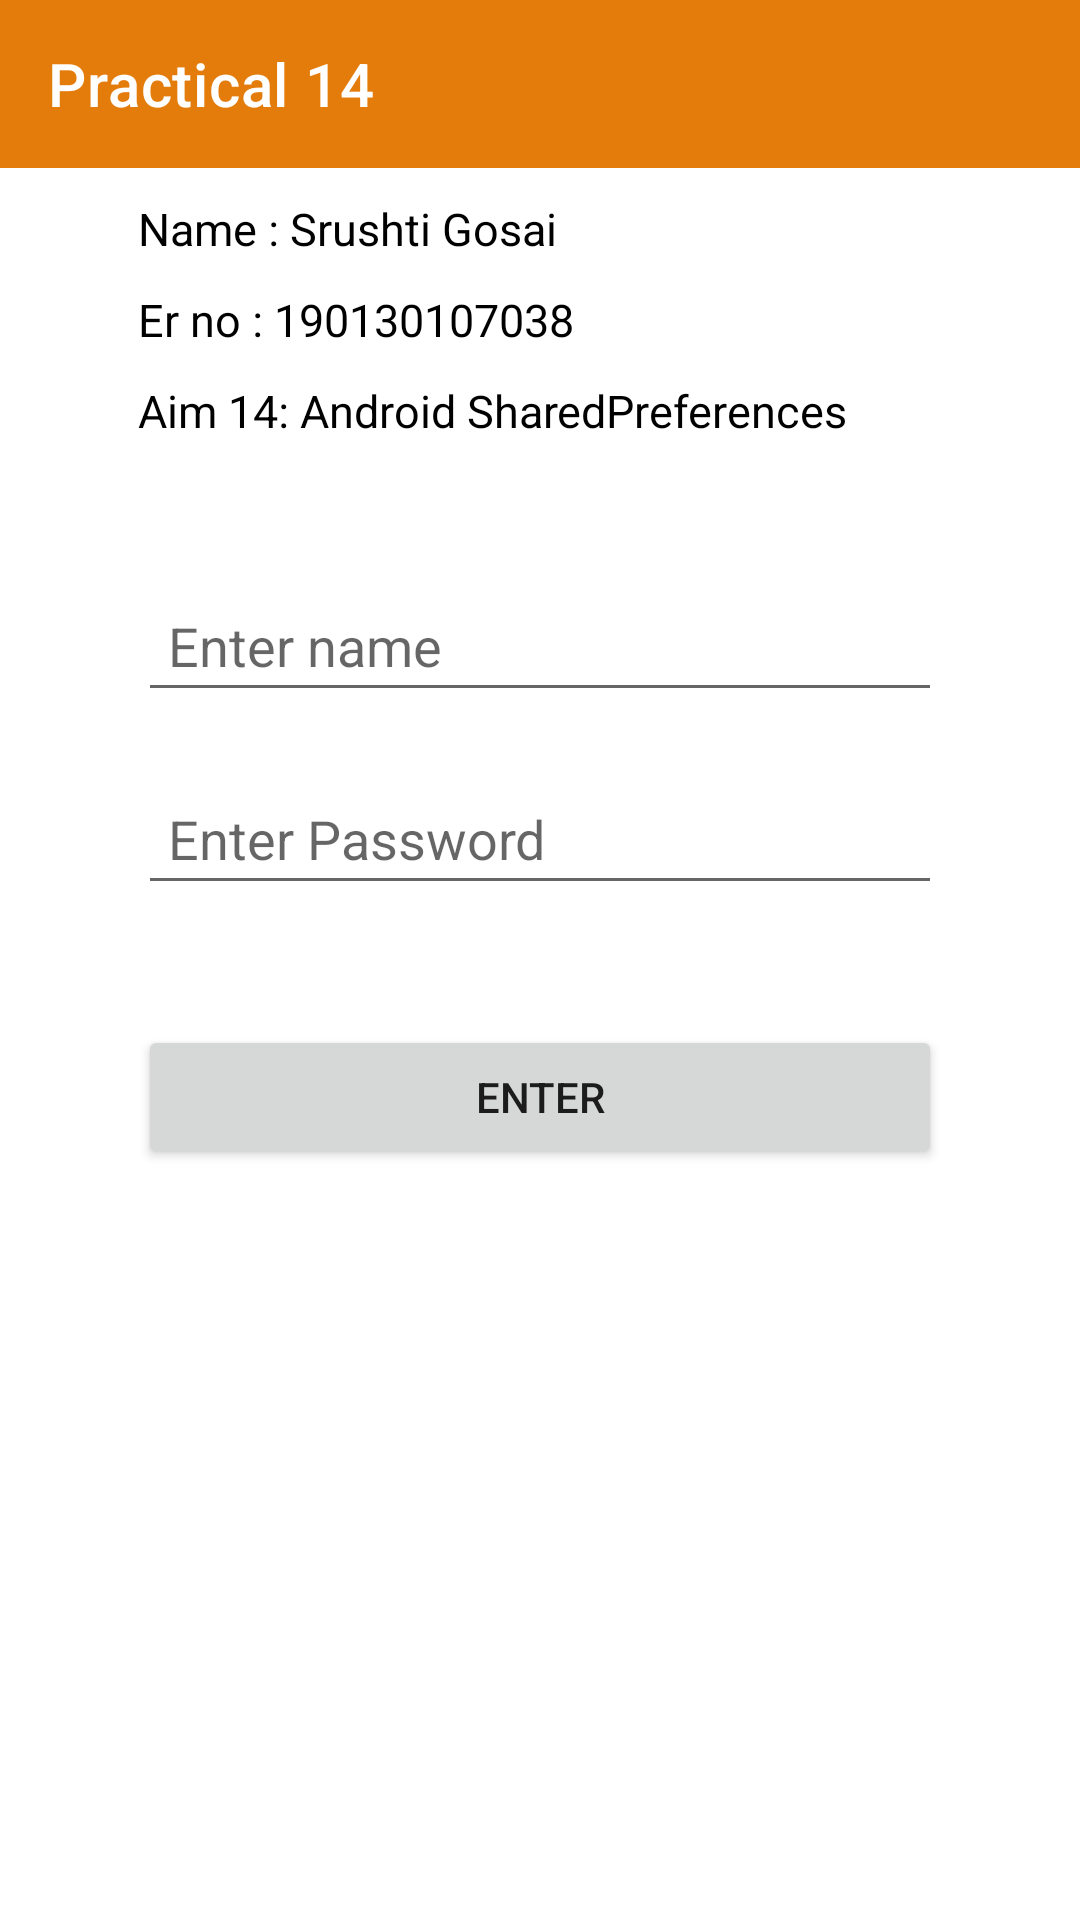

Here is an Android app screen rendered from its layout file. Give the layout XML and the strings, colors and styles it references.
<!-- AndroidManifest.xml: application theme Theme.Mad_npracticals -->
<!-- res/layout/activity_practical14.xml -->
<?xml version="1.0" encoding="utf-8"?>
<RelativeLayout xmlns:android="http://schemas.android.com/apk/res/android"
    xmlns:app="http://schemas.android.com/apk/res-auto"
    xmlns:tools="http://schemas.android.com/tools"
    android:layout_width="match_parent"

    android:layout_height="match_parent"
    tools:context=".Practical_14.practical_14">

    <androidx.appcompat.widget.Toolbar
        android:id="@+id/toolBar14"
        android:layout_width="match_parent"
        android:layout_height="wrap_content"
        android:background="@color/red"
        app:title="Practical 14"
        app:titleTextColor="@color/white" />

    <TextView
        android:id="@+id/tvName"
        android:layout_width="wrap_content"
        android:layout_height="wrap_content"
        android:layout_below="@id/toolBar14"
        android:layout_marginStart="46dp"
        android:layout_marginTop="10dp"
        android:layout_marginEnd="46dp"
        android:text="@string/user_name2"
        android:textColor="@color/black"
        android:textSize="15sp"
        android:textStyle="normal" />

    <TextView
        android:id="@+id/tverno"
        android:layout_width="wrap_content"
        android:layout_height="wrap_content"

        android:layout_below="@id/tvName"
        android:layout_marginStart="46dp"
        android:layout_marginTop="10dp"
        android:layout_marginEnd="46dp"
        android:text="@string/er_no"
        android:textColor="@color/black"
        android:textSize="15sp"
        android:textStyle="normal" />

    <TextView
        android:id="@+id/tvaim14"
        android:layout_width="wrap_content"
        android:layout_height="wrap_content"
        android:layout_below="@id/tverno"
        android:layout_marginStart="46dp"
        android:layout_marginTop="10dp"
        android:layout_marginEnd="46dp"
        android:text="Aim 14: Android SharedPreferences"
        android:textColor="@color/black"
        android:textSize="15sp"
        android:textStyle="normal" />

    <EditText
        android:id="@+id/etSpName"
        android:layout_width="match_parent"
        android:layout_height="wrap_content"
        android:layout_below="@+id/tvaim14"
        android:layout_marginStart="46dp"

        android:layout_marginTop="46dp"
        android:layout_marginEnd="46dp"
        android:hint="Enter name"
        android:padding="10dp" />


    <EditText
        android:id="@+id/etSpPass"
        android:layout_width="match_parent"
        android:layout_height="wrap_content"
        android:layout_below="@+id/etSpName"
        android:layout_marginStart="46dp"
        android:layout_marginTop="20dp"
        android:layout_marginEnd="46dp"
        android:hint="Enter Password"
        android:inputType="textPassword"
        android:padding="10dp" />

    <Button

        android:id="@+id/btnspenter"
        android:layout_width="match_parent"
        android:layout_height="wrap_content"
        android:layout_below="@id/etSpPass"
        android:layout_marginStart="46dp"
        android:layout_marginTop="40dp"
        android:layout_marginEnd="46dp"
        android:text="Enter" />

</RelativeLayout>
<!-- resources referenced by this layout -->
<resources>
  <color name="black">#FF000000</color>
  <color name="red">#E47C0B</color>
  <color name="white">#FFFFFFFF</color>
  <string name="er_no">Er no : 190130107038 </string>
  <string name="user_name2">Name : Srushti Gosai</string>
  <style name="Theme.Mad_npracticals" parent="Theme.MaterialComponents.Light.NoActionBar">
          
          <item name="colorPrimary">@color/purple_500</item>
          <item name="colorPrimaryVariant">@color/purple_700</item>
          <item name="colorOnPrimary">@color/white</item>
          
          <item name="colorSecondary">@color/teal_200</item>
          <item name="colorSecondaryVariant">@color/teal_700</item>
          <item name="colorOnSecondary">@color/black</item>
          
          <item name="android:statusBarColor" tools:targetApi="l">?attr/colorPrimaryVariant</item>
          
      </style>
  <color name="purple_500">#FF6200EE</color>
  <color name="purple_700">#FF3700B3</color>
  <color name="teal_200">#FF03DAC5</color>
  <color name="teal_700">#FF018786</color>
</resources>
